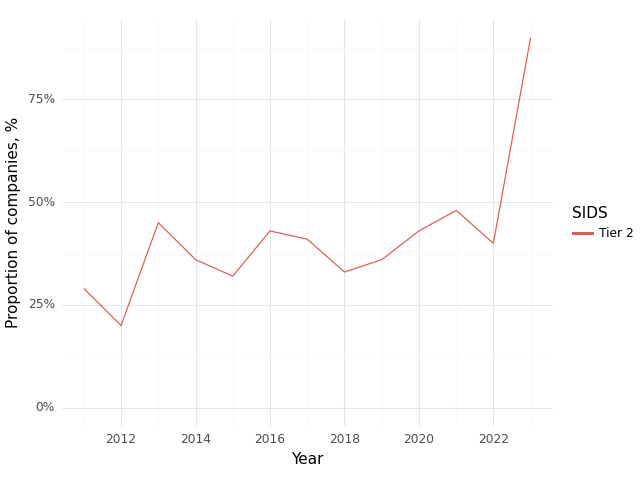

The table this chart was drawn from, first rows:
, Year, SIDS, Climate, Health, Intersection
0, 2011, Tier 2, 1.0, 1.0, 0.29
1, 2012, Tier 2, 0.8, 0.8, 0.2
2, 2013, Tier 2, 0.85, 0.95, 0.45
3, 2014, Tier 2, 0.8, 0.92, 0.36
4, 2015, Tier 2, 0.76, 0.92, 0.32
5, 2016, Tier 2, 0.86, 1.0, 0.43
6, 2017, Tier 2, 0.77, 0.86, 0.41
7, 2018, Tier 2, 0.83, 0.94, 0.33
8, 2019, Tier 2, 0.77, 0.91, 0.36
9, 2020, Tier 2, 0.79, 0.86, 0.43
10, 2021, Tier 2, 0.68, 0.88, 0.48
11, 2022, Tier 2, 0.75, 0.9, 0.4
12, 2023, Tier 2, 0.95, 1.0, 0.9
